Photos from the image-classification dataset "sharpened" in the GitHub repository JEANIELKL0421/dataset. Its 2 classes are: grapes, kiwi.

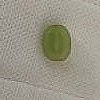
Label: grapes

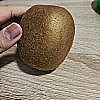
Label: kiwi

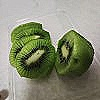
Label: kiwi

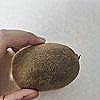
Label: kiwi

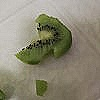
Label: kiwi

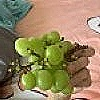
Label: grapes
